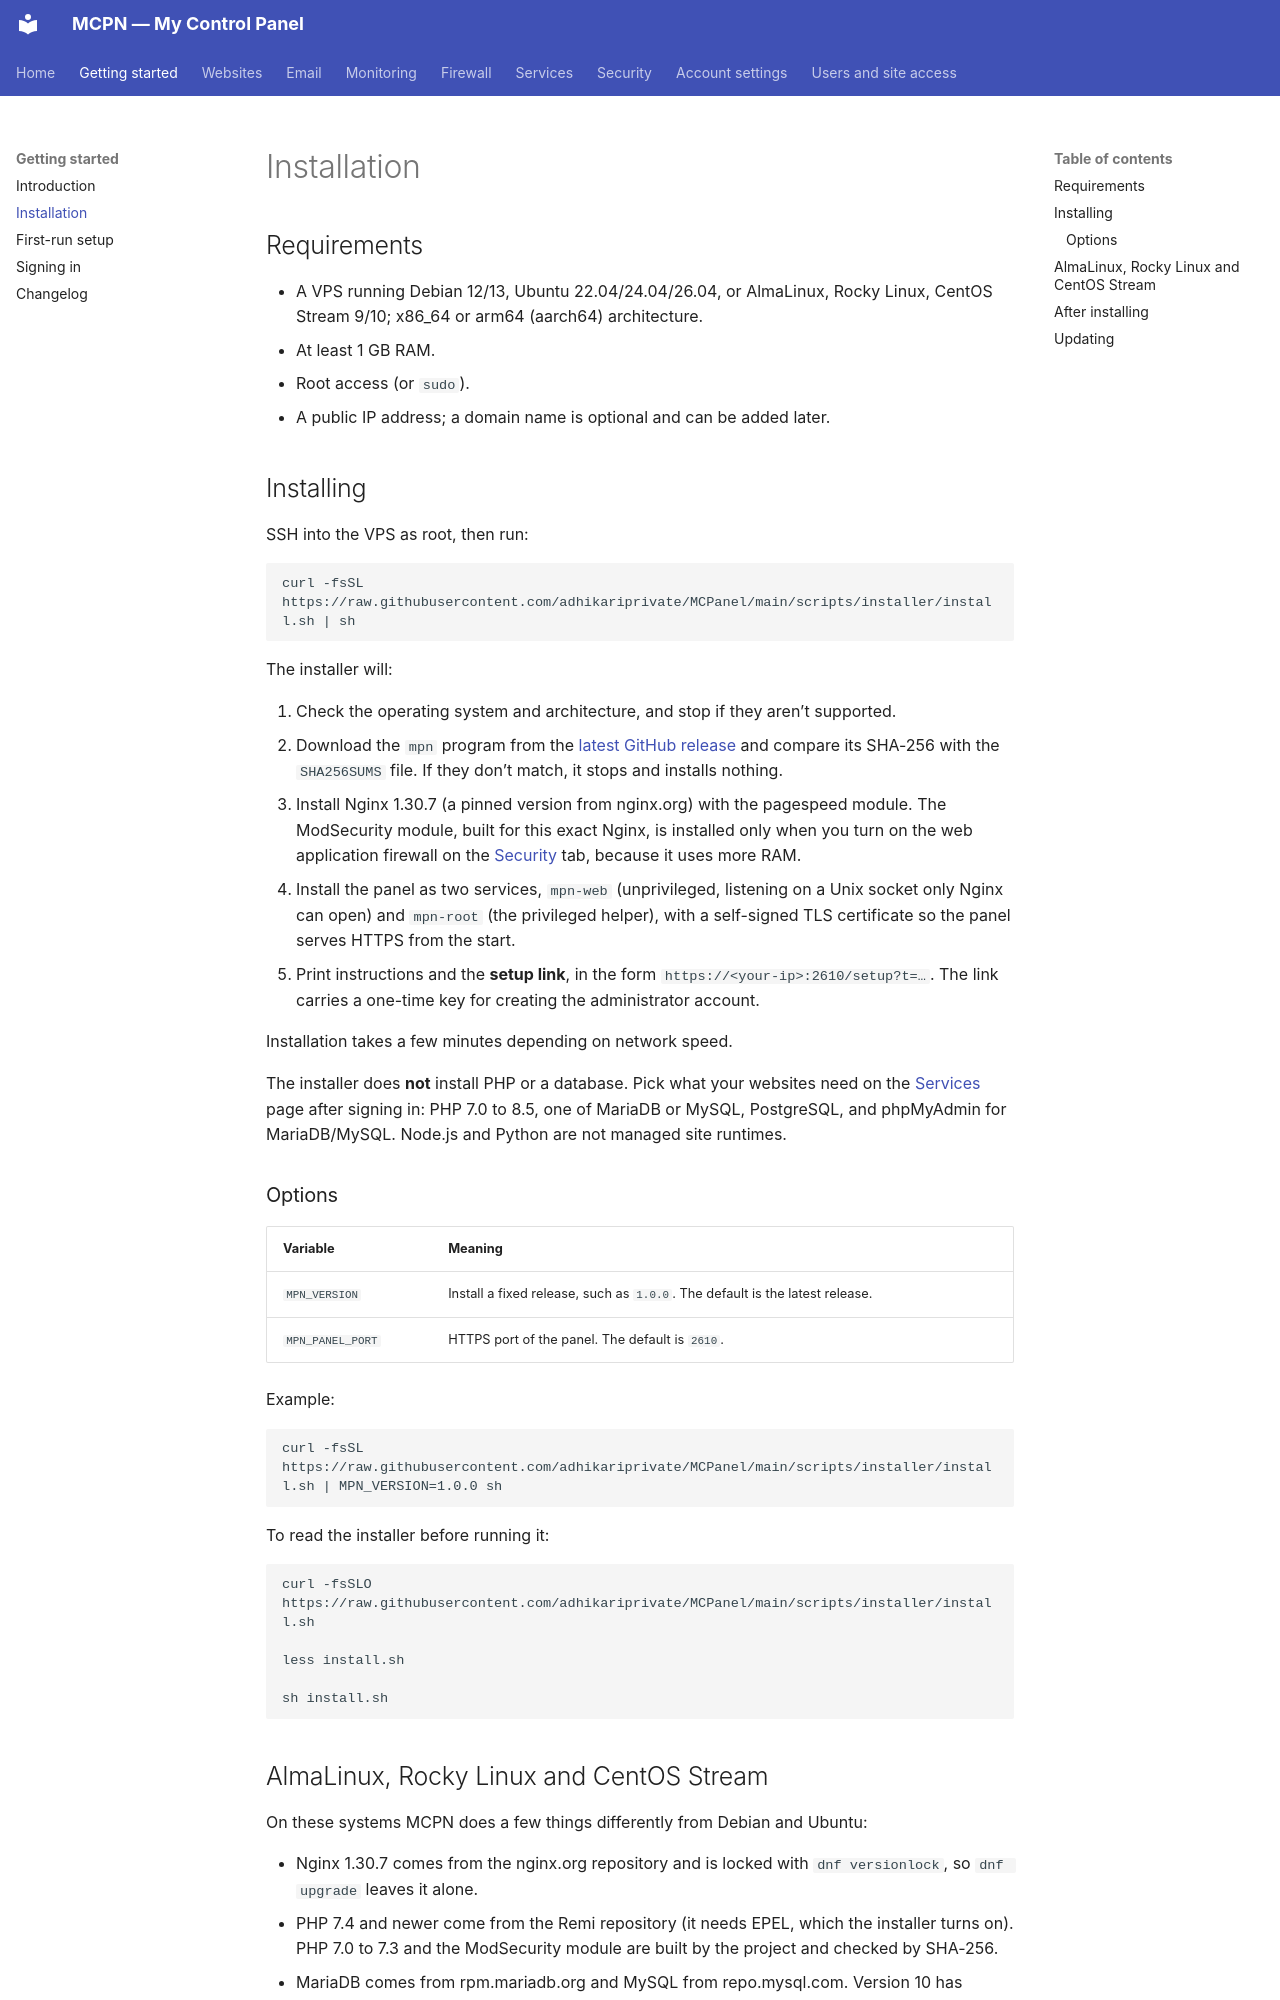

repository: adhikariprivate/MCPanel · page: getting-started/installation/index.html · generator: mkdocs

---
title: Installation
---

# Installation

## Requirements

* A VPS running Debian 12/13, Ubuntu 22.04/24.04/26.04, or AlmaLinux, Rocky Linux, CentOS Stream 9/10; x86\_64 or arm64 (aarch64) architecture.
* At least 1 GB RAM.
* Root access (or `sudo`).
* A public IP address; a domain name is optional and can be added later.

## Installing

SSH into the VPS as root, then run:

```
curl -fsSL https://raw.githubusercontent.com/adhikariprivate/MCPanel/main/scripts/installer/install.sh | sh
```

The installer will:

1. Check the operating system and architecture, and stop if they aren’t supported.
2. Download the `mpn` program from the [latest GitHub release](https://github.com/adhikariprivate/MCPanel/releases/latest) and compare its SHA-256 with the `SHA256SUMS` file. If they don’t match, it stops and installs nothing.
3. Install Nginx 1.30.7 (a pinned version from nginx.org) with the pagespeed module. The ModSecurity module, built for this exact Nginx, is installed only when you turn on the web application firewall on the [Security](../security.md) tab, because it uses more RAM.
4. Install the panel as two services, `mpn-web` (unprivileged, listening on a Unix socket only Nginx can open) and `mpn-root` (the privileged helper), with a self-signed TLS certificate so the panel serves HTTPS from the start.
5. Print instructions and the **setup link**, in the form `https://<your-ip>:2610/setup?t=…`. The link carries a one-time key for creating the administrator account.

Installation takes a few minutes depending on network speed.

The installer does **not** install PHP or a database. Pick what your websites need on the [Services](../services.md) page after signing in: PHP 7.0 to 8.5, one of MariaDB or MySQL, PostgreSQL, and phpMyAdmin for MariaDB/MySQL. Node.js and Python are not managed site runtimes.

### Options

| Variable | Meaning |
| --- | --- |
| `MPN_VERSION` | Install a fixed release, such as `1.0.0`. The default is the latest release. |
| `MPN_PANEL_PORT` | HTTPS port of the panel. The default is `2610`. |

Example:

```
curl -fsSL https://raw.githubusercontent.com/adhikariprivate/MCPanel/main/scripts/installer/install.sh | MPN_VERSION=1.0.0 sh
```

To read the installer before running it:

```
curl -fsSLO https://raw.githubusercontent.com/adhikariprivate/MCPanel/main/scripts/installer/install.sh

less install.sh

sh install.sh
```
